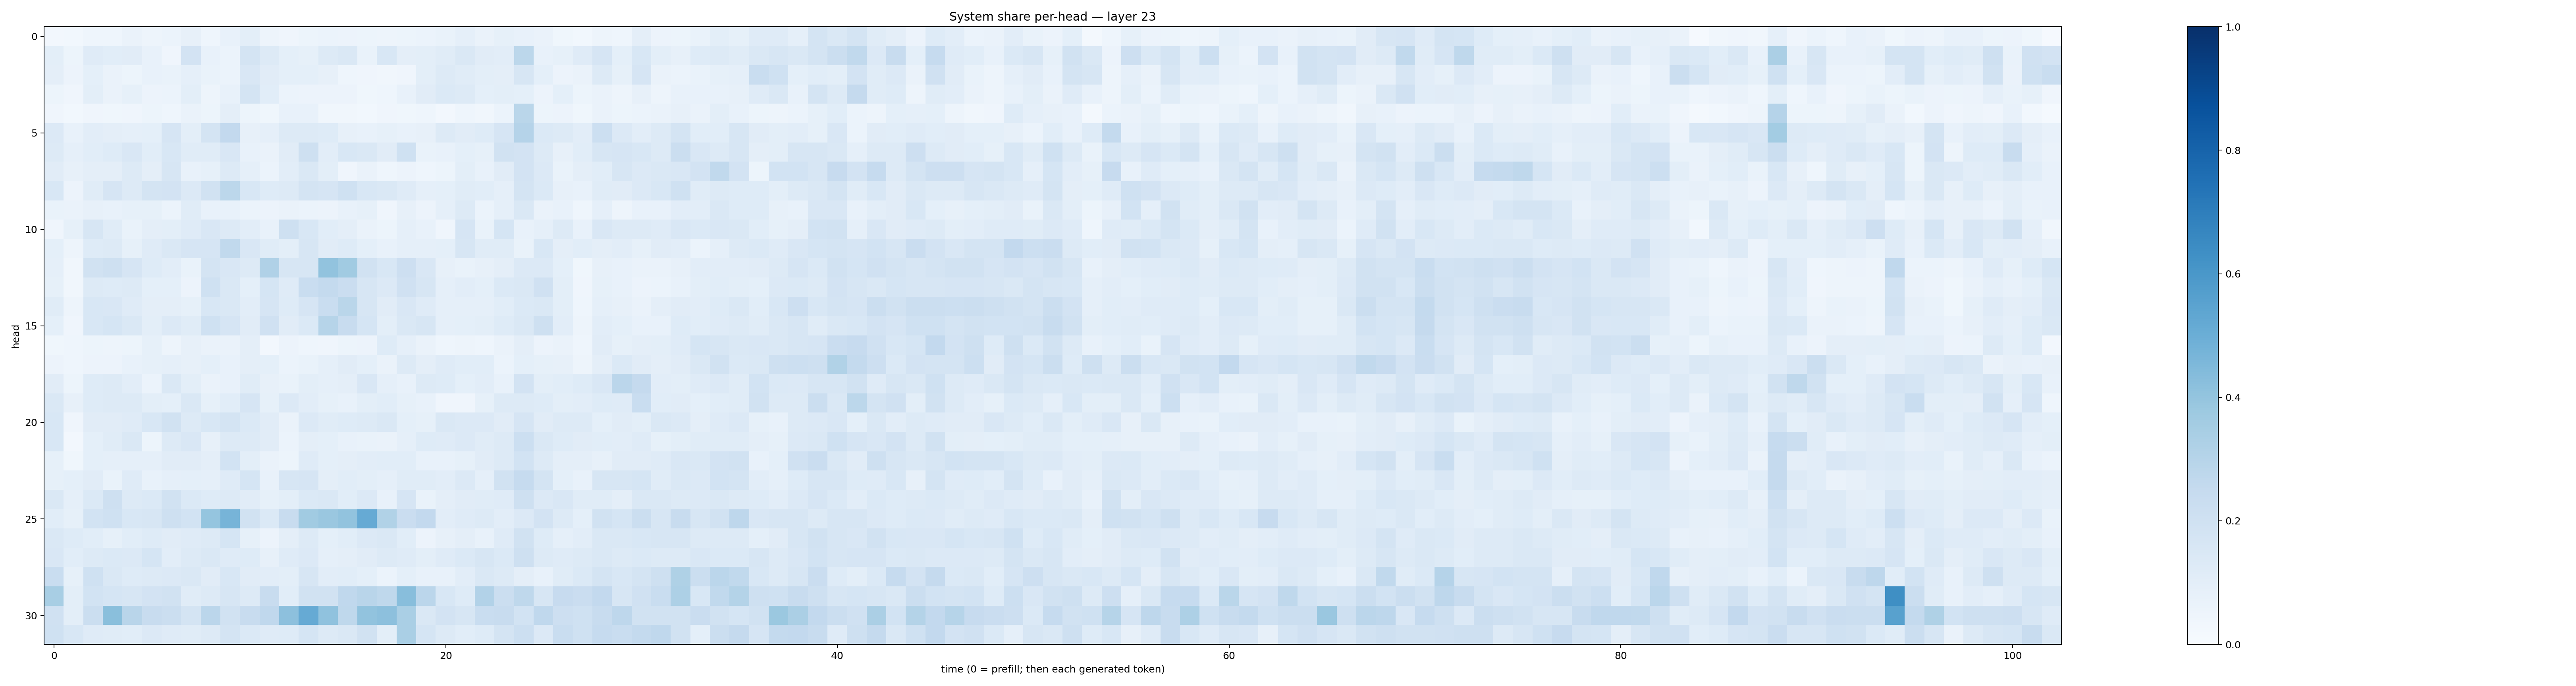

The file beside this chart, header and first rows:
0.026322309, 0.02860559, 0.044854514, 0.045433134, 0.06370636, 0.04693925, 0.061144017, 0.08202601, 0.046749797, 0.07106393, 0.097980924, 0.04938871, 0.041303277, 0.051259283, 0.06043046, 0.05740762, 0.05110302, 0.050628714, 0.051801275, 0.060626477, 0.06794579, 0.0864209, 0.064391375, 0.08307011
0.09911, 0.05113, 0.1177, 0.1071, 0.1103, 0.07766, 0.04194, 0.1816, 0.07573, 0.06213, 0.1736, 0.1262, 0.09113, 0.0858, 0.1293, 0.1475, 0.07019, 0.1555, 0.09451, 0.1005, 0.1151, 0.1407, 0.1128, 0.1036
0.09668, 0.05757, 0.09146, 0.06472, 0.05453, 0.07562, 0.06701, 0.08917, 0.06895, 0.05901, 0.1485, 0.113, 0.0905, 0.09059, 0.08081, 0.04351, 0.03991, 0.03478, 0.04037, 0.09826, 0.1292, 0.1169, 0.09831, 0.0959
0.05176, 0.04247, 0.1014, 0.06414, 0.08537, 0.05704, 0.05963, 0.0996, 0.04981, 0.07136, 0.1793, 0.1057, 0.05965, 0.05802, 0.05689, 0.05618, 0.03819, 0.04408, 0.07672, 0.1103, 0.1377, 0.129, 0.09316, 0.09981
0.04219, 0.03051, 0.03934, 0.0375, 0.04215, 0.05181, 0.04679, 0.06359, 0.05463, 0.09536, 0.05461, 0.03659, 0.07095, 0.0767, 0.03342, 0.03179, 0.02847, 0.0425, 0.03753, 0.04521, 0.02514, 0.0441, 0.03404, 0.0619
0.1329, 0.07345, 0.1032, 0.09599, 0.08967, 0.09348, 0.1663, 0.09845, 0.1726, 0.2605, 0.08103, 0.08737, 0.1253, 0.1267, 0.1211, 0.07855, 0.0753, 0.08591, 0.07721, 0.08164, 0.1299, 0.1117, 0.1239, 0.1668
0.1263, 0.08969, 0.1089, 0.124, 0.1486, 0.1082, 0.1552, 0.1138, 0.1153, 0.1513, 0.0754, 0.06342, 0.112, 0.2052, 0.1021, 0.1536, 0.1473, 0.1111, 0.2009, 0.06924, 0.07786, 0.09184, 0.08455, 0.1884
0.1125, 0.07873, 0.09572, 0.09524, 0.1294, 0.09525, 0.1636, 0.07367, 0.08488, 0.1298, 0.08954, 0.06156, 0.1042, 0.1474, 0.1009, 0.0403, 0.0652, 0.0456, 0.05722, 0.04476, 0.05358, 0.09941, 0.07775, 0.1133
0.1541, 0.05651, 0.1149, 0.1658, 0.1299, 0.1793, 0.1822, 0.1354, 0.1891, 0.2807, 0.1523, 0.1228, 0.1296, 0.1789, 0.1656, 0.2, 0.1551, 0.1412, 0.1192, 0.08767, 0.08996, 0.117, 0.1084, 0.0874
0.06691, 0.06257, 0.08164, 0.07809, 0.08274, 0.08524, 0.06212, 0.1166, 0.07663, 0.07317, 0.06037, 0.05772, 0.06559, 0.05875, 0.05705, 0.07595, 0.08232, 0.04266, 0.07869, 0.05702, 0.08978, 0.1326, 0.05882, 0.08864
0.04236, 0.08277, 0.1638, 0.1166, 0.06874, 0.09696, 0.1014, 0.1181, 0.1507, 0.1325, 0.1028, 0.07676, 0.2108, 0.156, 0.1059, 0.09651, 0.06482, 0.05442, 0.08722, 0.07235, 0.03968, 0.1672, 0.06843, 0.1705
0.09058, 0.04688, 0.1225, 0.1293, 0.08389, 0.1178, 0.1413, 0.1652, 0.1654, 0.2638, 0.1493, 0.1163, 0.09999, 0.1616, 0.1097, 0.1225, 0.09207, 0.07646, 0.08611, 0.08934, 0.09053, 0.162, 0.1138, 0.1169
0.08872, 0.03467, 0.1893, 0.2044, 0.1678, 0.1249, 0.1025, 0.06991, 0.1737, 0.1495, 0.1263, 0.3174, 0.1637, 0.1626, 0.4056, 0.3661, 0.1875, 0.1532, 0.2139, 0.1517, 0.07876, 0.0686, 0.07846, 0.09448
0.08479, 0.03152, 0.1263, 0.1231, 0.1267, 0.09024, 0.09063, 0.05807, 0.2021, 0.1429, 0.09284, 0.1719, 0.1202, 0.2324, 0.2578, 0.229, 0.1596, 0.1349, 0.1957, 0.1564, 0.08853, 0.1044, 0.09254, 0.1392
0.1171, 0.04747, 0.1542, 0.1501, 0.121, 0.09378, 0.09624, 0.08354, 0.1543, 0.1464, 0.1019, 0.167, 0.1235, 0.1651, 0.2327, 0.289, 0.1631, 0.1126, 0.1517, 0.1204, 0.08906, 0.08786, 0.08833, 0.1073
0.0935, 0.04185, 0.1541, 0.1702, 0.1441, 0.1009, 0.1339, 0.116, 0.2002, 0.1669, 0.1105, 0.199, 0.1128, 0.1374, 0.2975, 0.236, 0.1708, 0.0983, 0.1422, 0.158, 0.08811, 0.09151, 0.1012, 0.1247
0.03576, 0.04377, 0.05139, 0.04753, 0.05441, 0.08571, 0.05003, 0.08065, 0.06575, 0.06563, 0.09652, 0.02709, 0.05548, 0.04597, 0.04086, 0.05272, 0.05492, 0.1232, 0.08843, 0.06452, 0.04461, 0.0488, 0.04658, 0.06429
0.05523, 0.04331, 0.05725, 0.05586, 0.07734, 0.08576, 0.08831, 0.08091, 0.09135, 0.07569, 0.09522, 0.09066, 0.0609, 0.06824, 0.0877, 0.1122, 0.09214, 0.0654, 0.1256, 0.09619, 0.1173, 0.106, 0.1075, 0.06211
0.1105, 0.05091, 0.122, 0.128, 0.102, 0.05934, 0.1468, 0.1013, 0.06277, 0.07171, 0.1167, 0.07909, 0.06816, 0.09926, 0.08697, 0.09587, 0.1511, 0.08882, 0.07306, 0.1312, 0.1249, 0.09106, 0.1042, 0.07416
0.1483, 0.08057, 0.1212, 0.1298, 0.1261, 0.09962, 0.09141, 0.1411, 0.08406, 0.1085, 0.1654, 0.08522, 0.1345, 0.1016, 0.08315, 0.07635, 0.09853, 0.1063, 0.08343, 0.07408, 0.04136, 0.04192, 0.08434, 0.1302
0.1527, 0.04206, 0.1118, 0.1127, 0.1199, 0.1551, 0.1911, 0.1279, 0.1557, 0.1777, 0.1404, 0.1104, 0.06487, 0.1351, 0.116, 0.1246, 0.1261, 0.1416, 0.09292, 0.08306, 0.1423, 0.134, 0.133, 0.1116
0.1539, 0.02432, 0.09293, 0.1136, 0.1435, 0.05273, 0.1251, 0.1517, 0.08172, 0.1255, 0.1255, 0.1129, 0.06232, 0.09685, 0.09023, 0.07787, 0.06796, 0.06418, 0.08731, 0.1217, 0.1209, 0.1345, 0.1168, 0.1286
0.08378, 0.03595, 0.09339, 0.08932, 0.08834, 0.08696, 0.1094, 0.1119, 0.09422, 0.1847, 0.09989, 0.06393, 0.05221, 0.1199, 0.09355, 0.09389, 0.102, 0.1087, 0.1064, 0.07221, 0.07286, 0.08491, 0.1122, 0.1302
0.08277, 0.09182, 0.1112, 0.06933, 0.1175, 0.0762, 0.08637, 0.09303, 0.08781, 0.1209, 0.1681, 0.07802, 0.1622, 0.1667, 0.09529, 0.1086, 0.09824, 0.08766, 0.1167, 0.1136, 0.103, 0.1331, 0.08672, 0.1894
0.1447, 0.0883, 0.1373, 0.2084, 0.1327, 0.1368, 0.1907, 0.1401, 0.1223, 0.1305, 0.1106, 0.08227, 0.1012, 0.1397, 0.147, 0.1087, 0.1339, 0.07674, 0.1649, 0.06695, 0.09631, 0.1108, 0.1171, 0.1196
0.1072, 0.08246, 0.1873, 0.2025, 0.1555, 0.1591, 0.2089, 0.1866, 0.396, 0.4711, 0.194, 0.139, 0.2396, 0.3637, 0.3865, 0.4054, 0.5133, 0.3151, 0.2275, 0.2602, 0.1044, 0.1204, 0.1266, 0.1035
0.1469, 0.1243, 0.1062, 0.08535, 0.1081, 0.1232, 0.1118, 0.1192, 0.1251, 0.1706, 0.08533, 0.05812, 0.09527, 0.1261, 0.09267, 0.1073, 0.1356, 0.1438, 0.109, 0.05853, 0.08086, 0.09456, 0.07725, 0.1173
0.1522, 0.1059, 0.1273, 0.1389, 0.1353, 0.1704, 0.1034, 0.1262, 0.1432, 0.1188, 0.1216, 0.07975, 0.12, 0.1339, 0.08621, 0.09387, 0.112, 0.1291, 0.1177, 0.09926, 0.1172, 0.1385, 0.1591, 0.1376
0.2325, 0.08438, 0.2004, 0.1455, 0.1236, 0.127, 0.1366, 0.1425, 0.1101, 0.1553, 0.1094, 0.104, 0.09982, 0.1578, 0.1043, 0.1077, 0.09154, 0.05906, 0.09244, 0.07673, 0.07403, 0.1043, 0.1431, 0.1251
0.3401, 0.1002, 0.1838, 0.169, 0.1583, 0.1825, 0.1923, 0.1158, 0.1277, 0.1585, 0.1295, 0.2398, 0.1081, 0.1949, 0.1889, 0.2666, 0.2928, 0.2719, 0.4297, 0.2825, 0.1531, 0.1224, 0.31, 0.2202
0.1973, 0.09914, 0.2215, 0.4227, 0.2905, 0.2348, 0.2195, 0.1772, 0.2814, 0.1899, 0.2395, 0.2686, 0.4142, 0.5155, 0.4082, 0.2708, 0.4052, 0.4163, 0.3393, 0.1441, 0.1826, 0.1599, 0.2329, 0.2409
0.2016, 0.1536, 0.1208, 0.1144, 0.1062, 0.1346, 0.1179, 0.116, 0.1271, 0.1739, 0.1401, 0.1178, 0.1233, 0.1706, 0.1266, 0.1454, 0.1925, 0.09928, 0.3377, 0.1712, 0.1301, 0.1093, 0.1242, 0.1733
